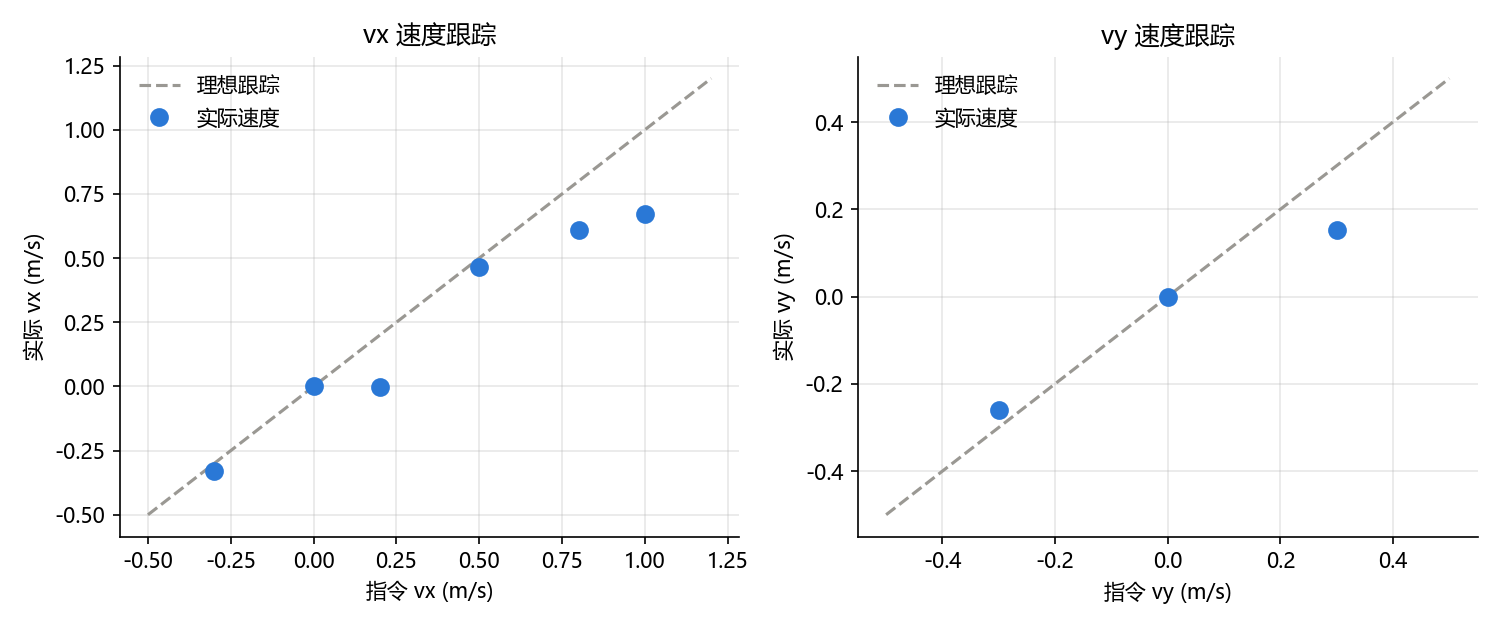

Source data for this figure (header and first rows):
指令vx, 指令vy, 实际vx, 实际vy, 跟踪误差(m/s), 摔倒率
0.0, 0.0, 0.0, -0.0, 0.0, 0.0
0.2, 0.0, -0.001, -0.001, 0.201, 0.0
0.5, 0.0, 0.466, -0.016, 0.038, 0.0
0.8, 0.0, 0.61, -0.026, 0.192, 0.0
1.0, 0.0, 0.673, -0.023, 0.327, 0.0
-0.3, 0.0, -0.329, 0.0, 0.029, 0.0
0.0, 0.3, 0.01, 0.152, 0.148, 0.0
0.0, -0.3, 0.01, -0.261, 0.04, 0.0
